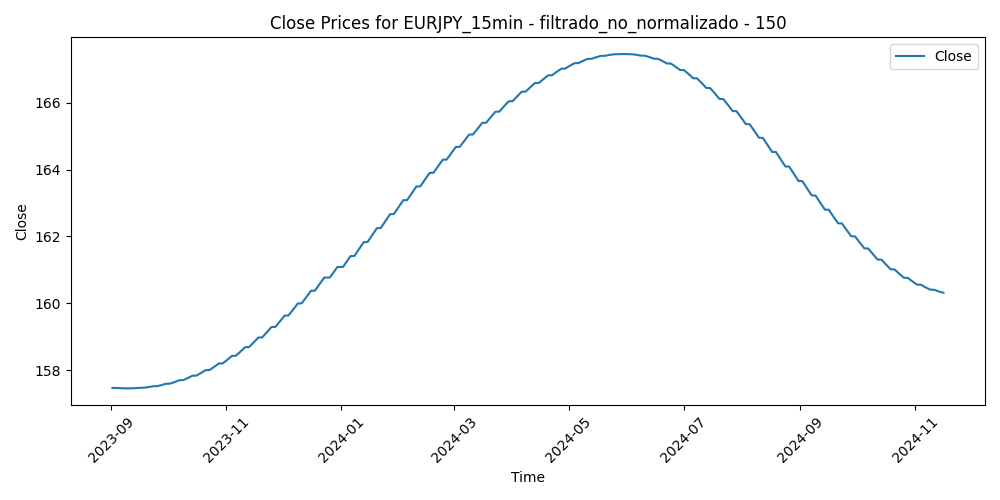

The table this chart was drawn from, first rows:
Time, Close, Volume, diferencia_media_150
2023-09-01 12:15:00, 157.5, 852, 0.5968
2023-09-01 12:30:00, 157.5, 641, 0.6769
2023-09-01 12:45:00, 157.5, 785, 0.7165
2023-09-01 13:00:00, 157.5, 905, 0.6694
2023-09-01 13:15:00, 157.5, 783, 0.6655
2023-09-01 13:30:00, 157.5, 816, 0.6465
2023-09-01 13:45:00, 157.5, 999, 0.6781
2023-09-01 14:00:00, 157.5, 887, 0.7011
2023-09-01 14:15:00, 157.5, 922, 0.6681
2023-09-01 14:30:00, 157.5, 897, 0.7586
2023-09-01 14:45:00, 157.5, 1076, 1.029
2023-09-01 15:00:00, 157.5, 1285, 0.8752
2023-09-01 15:15:00, 157.5, 1313, 0.9858
2023-09-01 15:30:00, 157.5, 2769, 1.22
2023-09-01 15:45:00, 157.5, 2322, 1.057
2023-09-01 16:00:00, 157.5, 1988, 0.9053
2023-09-01 16:15:00, 157.5, 1871, 0.7655
2023-09-01 16:30:00, 157.5, 2274, 0.6083
2023-09-01 16:45:00, 157.5, 2409, 0.4845
2023-09-01 17:00:00, 157.5, 2605, 0.5047
2023-09-01 17:15:00, 157.5, 2149, 0.4463
2023-09-01 17:30:00, 157.5, 1821, 0.3982
2023-09-01 17:45:00, 157.5, 1891, 0.3776
2023-09-01 18:00:00, 157.5, 1671, 0.3983
2023-09-01 18:15:00, 157.5, 1451, 0.4223
2023-09-01 18:30:00, 157.5, 1384, 0.4574
2023-09-01 18:45:00, 157.5, 1250, 0.442
2023-09-01 19:00:00, 157.5, 1097, 0.4397
2023-09-01 19:15:00, 157.5, 1060, 0.4603
2023-09-01 19:30:00, 157.5, 810, 0.4922
2023-09-01 19:45:00, 157.5, 783, 0.4944
2023-09-01 20:00:00, 157.5, 818, 0.5092
2023-09-01 20:15:00, 157.5, 819, 0.4889
2023-09-01 20:30:00, 157.5, 931, 0.4625
2023-09-01 20:45:00, 157.5, 705, 0.4685
2023-09-01 21:00:00, 157.5, 630, 0.4652
2023-09-01 21:15:00, 157.5, 618, 0.5053
2023-09-01 21:30:00, 157.5, 517, 0.4823
2023-09-01 21:45:00, 157.5, 645, 0.4686
2023-09-01 22:00:00, 157.5, 817, 0.4957
2023-09-01 22:15:00, 157.5, 752, 0.485
2023-09-01 22:30:00, 157.5, 822, 0.4747
2023-09-01 22:45:00, 157.5, 550, 0.4348
2023-09-01 23:00:00, 157.5, 445, 0.4251
2023-09-01 23:15:00, 157.5, 257, 0.3922
2023-09-01 23:30:00, 157.5, 289, 0.3541
2023-09-01 23:45:00, 157.5, 415, 0.4618
2023-09-04 00:00:00, 157.5, 66, 0.3479
2023-09-04 00:15:00, 157.5, 132, 0.3489
2023-09-04 00:30:00, 157.5, 151, 0.3621
2023-09-04 00:45:00, 157.5, 270, 0.3884
2023-09-04 01:00:00, 157.5, 357, 0.3322
2023-09-04 01:15:00, 157.5, 334, 0.3605
2023-09-04 01:30:00, 157.5, 273, 0.3535
2023-09-04 01:45:00, 157.5, 204, 0.3699
2023-09-04 02:00:00, 157.5, 318, 0.412
2023-09-04 02:15:00, 157.5, 401, 0.3941
2023-09-04 02:30:00, 157.5, 387, 0.4617
2023-09-04 02:45:00, 157.5, 349, 0.4074
2023-09-04 03:00:00, 157.5, 695, 0.3411
... 30,024 more rows
